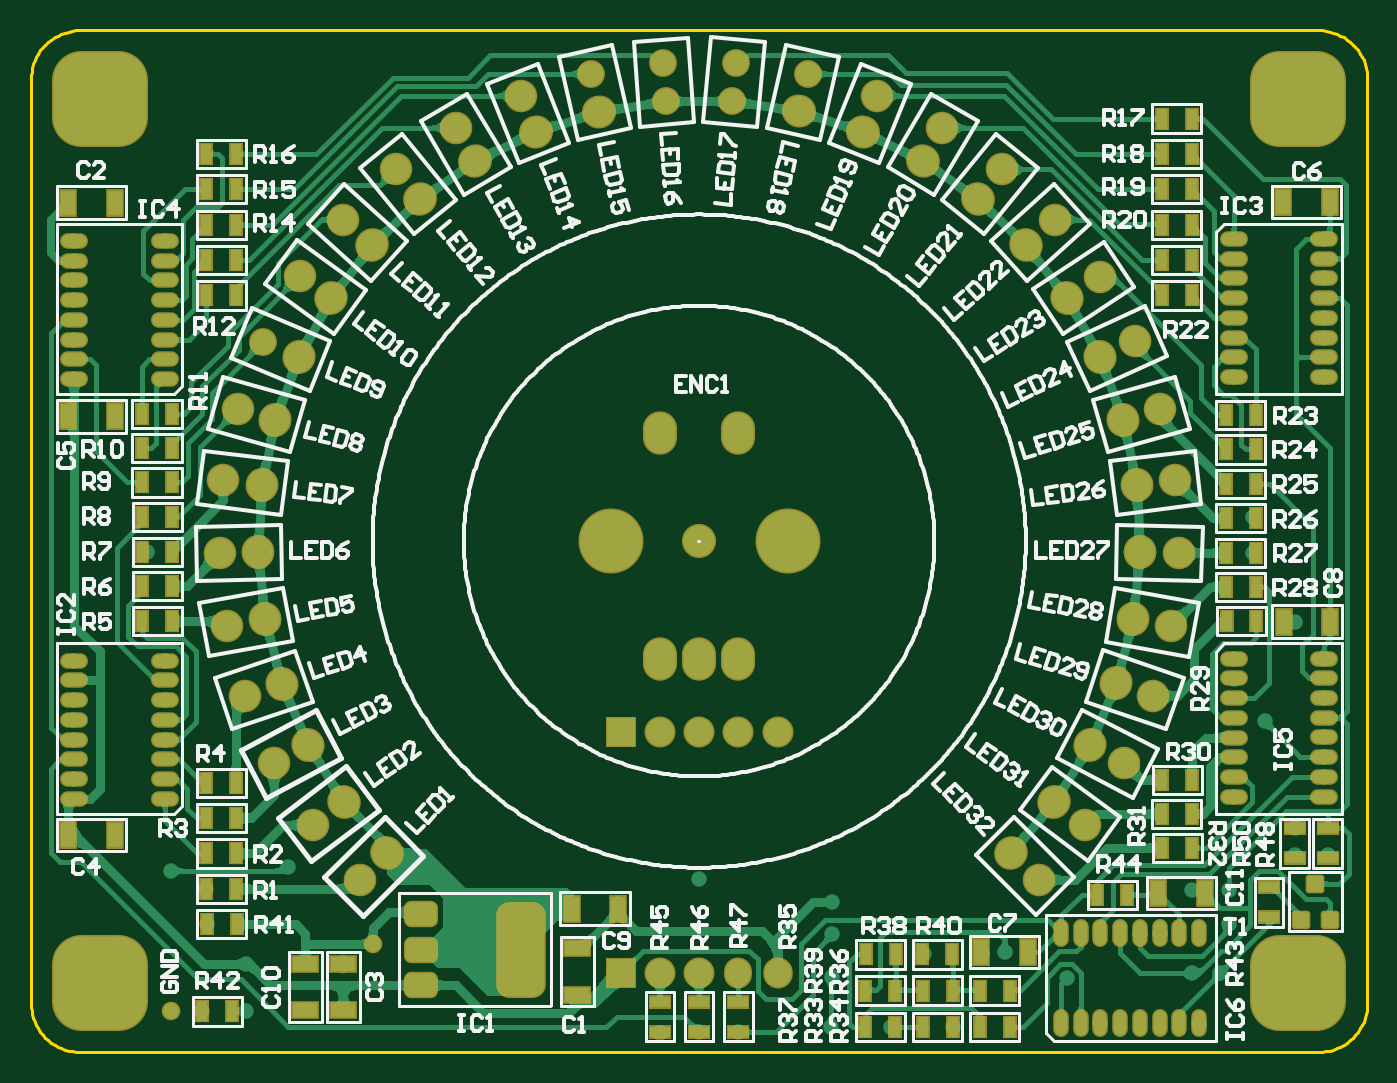
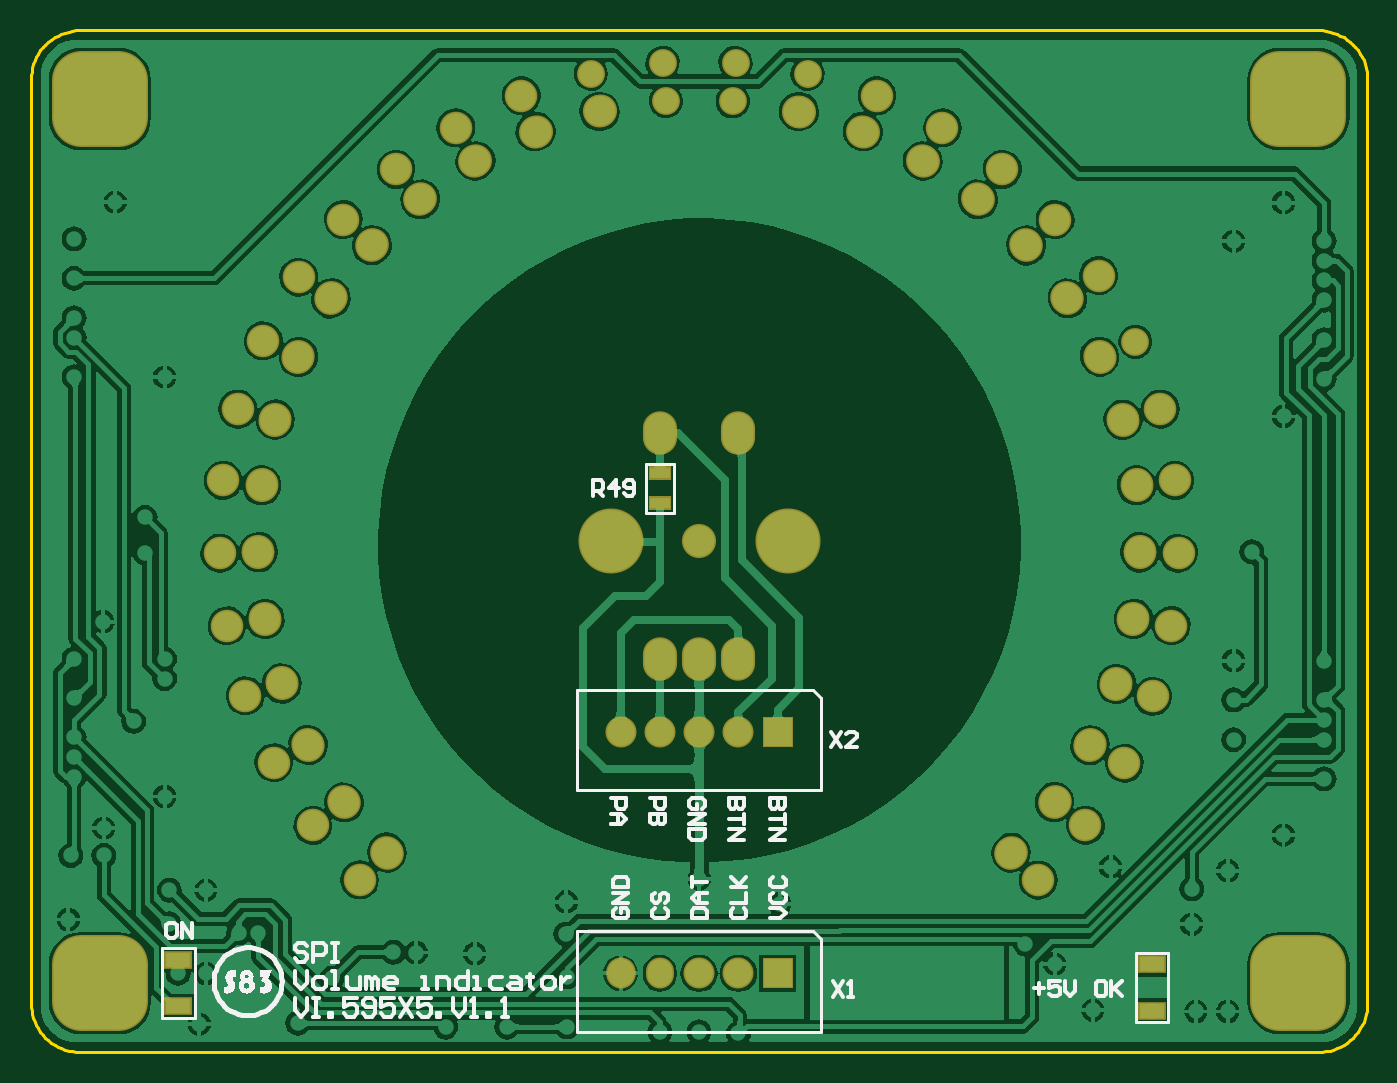
Circuit board: 7 layer files. Board 86.4 x 66.0 mm.
- bottom_copper: VI.595X5.V1.1.GBL (113975 bytes)
- bottom_silk: VI.595X5.V1.1.GBO (19972 bytes)
- bottom_mask: VI.595X5.V1.1.GBS (11522 bytes)
- outline: VI.595X5.V1.1.GKO (1930 bytes)
- top_copper: VI.595X5.V1.1.GTL (156766 bytes)
- top_silk: VI.595X5.V1.1.GTO (70976 bytes)
- top_mask: VI.595X5.V1.1.GTS (16822 bytes)

=== bottom_copper: VI.595X5.V1.1.GBL (113975 bytes, source omitted) ===
=== bottom_silk: VI.595X5.V1.1.GBO (19972 bytes, source omitted) ===
=== bottom_mask: VI.595X5.V1.1.GBS (11522 bytes, source withheld) ===
=== outline: VI.595X5.V1.1.GKO ===
G04 Layer_Color=16711935*
%FSLAX44Y44*%
%MOMM*%
G71*
G01*
G75*
%ADD65C,0.2000*%
D65*
X-400051Y330200D02*
X-402542Y330102D01*
X-405017Y329809D01*
X-407462Y329322D01*
X-409862Y328646D01*
X-412201Y327783D01*
X-414464Y326739D01*
X-416640Y325521D01*
X-418712Y324136D01*
X-420670Y322593D01*
X-422501Y320900D01*
X-424193Y319070D01*
X-425737Y317112D01*
X-427122Y315039D01*
X-428340Y312864D01*
X-429383Y310600D01*
X-430246Y308261D01*
X-430923Y305862D01*
X-431409Y303417D01*
X-431702Y300941D01*
X-431800Y298450D01*
X431800Y298450D02*
X431702Y300941D01*
X431409Y303417D01*
X430923Y305862D01*
X430246Y308261D01*
X429383Y310600D01*
X428340Y312864D01*
X427121Y315040D01*
X425736Y317112D01*
X424193Y319070D01*
X422501Y320901D01*
X420670Y322593D01*
X418712Y324136D01*
X416639Y325521D01*
X414464Y326740D01*
X412200Y327783D01*
X409861Y328646D01*
X407462Y329323D01*
X405017Y329809D01*
X402541Y330102D01*
X400050Y330200D01*
X400050Y-330200D02*
X402541Y-330102D01*
X405017Y-329809D01*
X407462Y-329323D01*
X409861Y-328646D01*
X412200Y-327783D01*
X414464Y-326740D01*
X416639Y-325522D01*
X418712Y-324137D01*
X420670Y-322593D01*
X422501Y-320901D01*
X424193Y-319070D01*
X425736Y-317112D01*
X427122Y-315040D01*
X428340Y-312864D01*
X429383Y-310600D01*
X430246Y-308262D01*
X430923Y-305862D01*
X431409Y-303417D01*
X431702Y-300941D01*
X431800Y-298450D01*
X-431800Y-298450D02*
X-431702Y-300941D01*
X-431409Y-303417D01*
X-430923Y-305862D01*
X-430246Y-308262D01*
X-429383Y-310600D01*
X-428340Y-312864D01*
X-427121Y-315040D01*
X-425736Y-317112D01*
X-424193Y-319070D01*
X-422501Y-320901D01*
X-420670Y-322593D01*
X-418712Y-324137D01*
X-416639Y-325522D01*
X-414464Y-326740D01*
X-412200Y-327783D01*
X-409861Y-328646D01*
X-407462Y-329323D01*
X-405017Y-329809D01*
X-402541Y-330102D01*
X-400050Y-330200D01*
X-431800Y298450D02*
X-431800Y-298450D01*
X-400050Y330200D02*
X400050Y330200D01*
X431800Y-298450D02*
X431800Y298450D01*
X-400050Y-330200D02*
X400050Y-330200D01*
M02*

=== top_copper: VI.595X5.V1.1.GTL (156766 bytes, source omitted) ===
=== top_silk: VI.595X5.V1.1.GTO (70976 bytes, source omitted) ===
=== top_mask: VI.595X5.V1.1.GTS (16822 bytes, source withheld) ===
